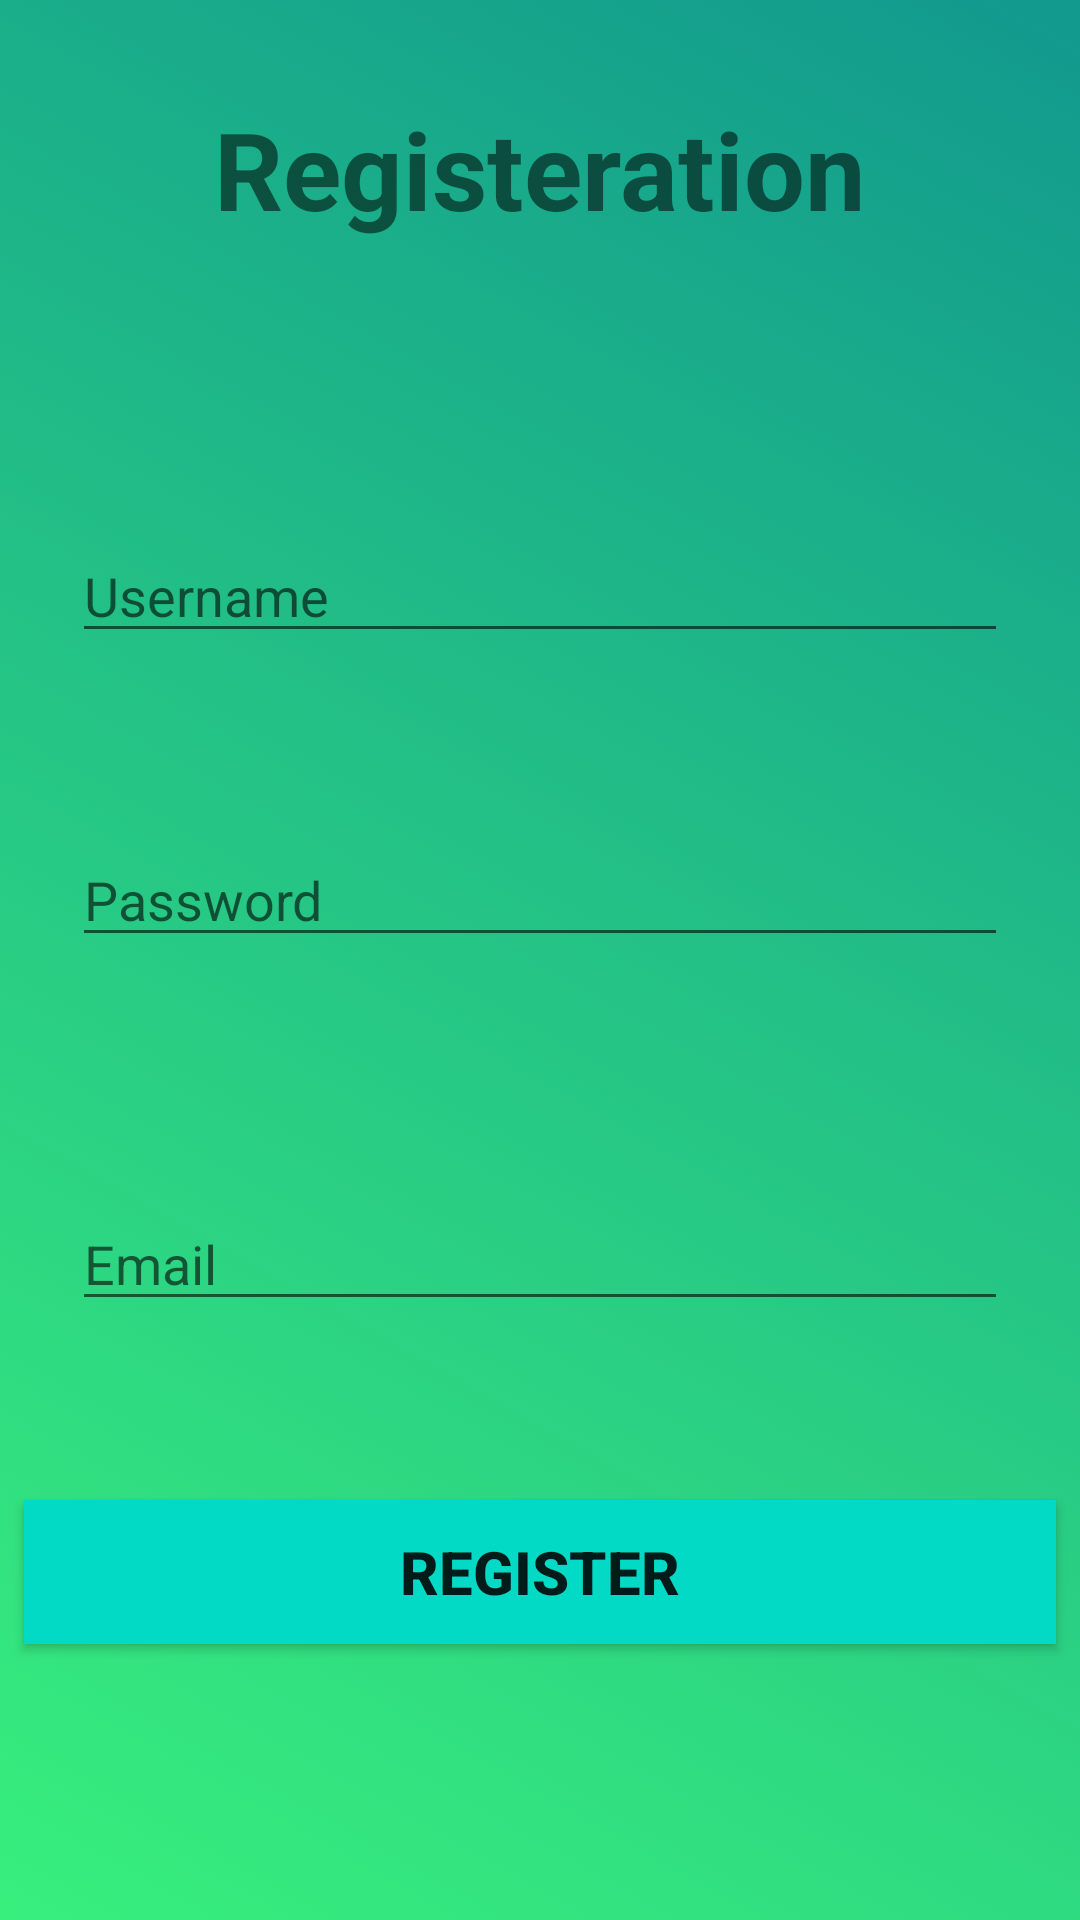

This screen was rendered from an Android layout file. Write that file and the resources it references.
<!-- AndroidManifest.xml: application theme Theme.TheJournalApp -->
<!-- res/layout/activity_register.xml -->
<?xml version="1.0" encoding="utf-8"?>
<androidx.constraintlayout.widget.ConstraintLayout xmlns:android="http://schemas.android.com/apk/res/android"
    xmlns:app="http://schemas.android.com/apk/res-auto"
    xmlns:tools="http://schemas.android.com/tools"
    android:layout_width="match_parent"
    android:layout_height="match_parent"
    android:background="@drawable/gradient_register"
    tools:context=".RegisterActivity">

    <TextView
        android:id="@+id/textView"
        android:layout_width="wrap_content"
        android:layout_height="wrap_content"
        android:layout_marginTop="32dp"
        android:text="Registeration"
        android:textColor="@color/common_google_signin_btn_text_dark_default"
        android:textSize="36sp"
        android:textStyle="bold"
        app:layout_constraintEnd_toEndOf="parent"
        app:layout_constraintStart_toStartOf="parent"
        app:layout_constraintTop_toTopOf="parent" />

    <EditText
        android:id="@+id/userEditText"
        android:layout_width="0dp"
        android:layout_height="wrap_content"
        android:layout_marginStart="24dp"
        android:layout_marginLeft="24dp"
        android:layout_marginTop="96dp"
        android:layout_marginEnd="24dp"
        android:layout_marginRight="24dp"
        android:ems="10"
        android:hint="Username"
        android:inputType="textPersonName"
        app:layout_constraintEnd_toEndOf="parent"
        app:layout_constraintStart_toStartOf="parent"
        app:layout_constraintTop_toBottomOf="@+id/textView" />

    <EditText
        android:id="@+id/passwordET"
        android:layout_width="0dp"
        android:layout_height="wrap_content"
        android:layout_marginStart="24dp"
        android:layout_marginLeft="24dp"
        android:layout_marginTop="60dp"
        android:layout_marginEnd="24dp"
        android:layout_marginRight="24dp"
        android:ems="10"
        android:hint="Password"
        android:inputType="textPassword"
        app:layout_constraintEnd_toEndOf="parent"
        app:layout_constraintHorizontal_bias="0.0"
        app:layout_constraintStart_toStartOf="parent"
        app:layout_constraintTop_toBottomOf="@+id/userEditText" />

    <EditText
        android:id="@+id/emailEditText"
        android:layout_width="0dp"
        android:layout_height="wrap_content"
        android:layout_marginStart="24dp"
        android:layout_marginLeft="24dp"
        android:layout_marginTop="80dp"
        android:layout_marginEnd="24dp"
        android:layout_marginRight="24dp"
        android:ems="10"
        android:hint="Email "
        android:inputType="textEmailAddress"
        app:layout_constraintEnd_toEndOf="parent"
        app:layout_constraintStart_toStartOf="parent"
        app:layout_constraintTop_toBottomOf="@+id/passwordET" />

    <Button
        android:id="@+id/buttonRegister"
        android:layout_width="0dp"
        android:layout_height="48dp"
        android:layout_marginStart="8dp"
        android:layout_marginLeft="8dp"
        android:layout_marginEnd="8dp"
        android:layout_marginRight="8dp"
        android:layout_marginBottom="92dp"
        android:background="@color/colorAccent"
        android:text="Register"
        android:textSize="20sp"
        android:textStyle="bold"
        app:layout_constraintBottom_toBottomOf="parent"
        app:layout_constraintEnd_toEndOf="parent"
        app:layout_constraintHorizontal_bias="0.498"
        app:layout_constraintStart_toStartOf="parent" />
</androidx.constraintlayout.widget.ConstraintLayout>
<!-- resources referenced by this layout -->
<resources>
  <!-- drawable gradient_register (drawable) -->
  <?xml version="1.0" encoding="utf-8"?>
  <selector xmlns:android="http://schemas.android.com/apk/res/android">
      <item>
          <shape>
              <gradient
                  android:angle="225"
                  android:endColor="#38ef7d"
                  android:startColor="#11998e"
                  android:type="linear" />
          </shape>
      </item>
  </selector>
  <style name="Theme.TheJournalApp" parent="Theme.MaterialComponents.DayNight.DarkActionBar">
          
          <item name="colorPrimary">@color/purple_500</item>
          <item name="colorPrimaryVariant">@color/purple_700</item>
          <item name="colorOnPrimary">@color/white</item>
          
          <item name="colorSecondary">@color/teal_200</item>
          <item name="colorSecondaryVariant">@color/teal_700</item>
          <item name="colorOnSecondary">@color/black</item>
          
          <item name="android:statusBarColor">?attr/colorPrimaryVariant</item>
          
      </style>
  <!-- not gathered from this repository: default colours our renderer supplied (Android Studio template values) -->
  <color name="purple_500">#FF6200EE</color>
  <color name="purple_700">#FF3700B3</color>
  <color name="teal_200">#FF03DAC5</color>
  <color name="teal_700">#FF018786</color>
  <color name="black">#FF000000</color>
  <color name="white">#FFFFFFFF</color>
  <color name="colorAccent">#FF03DAC5</color>
</resources>
